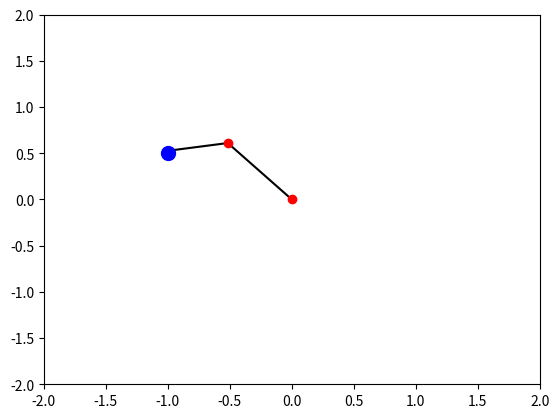

Python code for this plot:
import numpy as np
from matplotlib import pyplot as plt
import copy


class Arm2D(object):
    def __init__(self):
        self.motorN = 2
        self.currentJointAngles = np.zeros(self.motorN)
        # self.currentJointAngles = np.random.uniform(
        # low=-np.pi, high=np.pi, size=self.motorN)
        self.linkLength = [0.8, 0.5]
        self.endEffectorPos = self.forward_kinematikcs(self.currentJointAngles)
        self.targetPos = self.endEffectorPos
        self.eps = 1e-3
        self.alpha = 0.5
        self.max_iterN = 50

    def forward_kinematikcs(self, jointAngles):
        # position x
        x = self.linkLength[0] * np.cos(jointAngles[0])\
            + self.linkLength[1] * np.cos(jointAngles[0] + jointAngles[1])
        # position y
        y = self.linkLength[0] * np.sin(jointAngles[0])\
            + self.linkLength[1] * np.sin(jointAngles[0] + jointAngles[1])
        # print('x, y: ', x, y)
        return np.array([x, y])  # return end effector's [x,y] position

    def inverse_kinematics_GadientDescent(self, targetPos, plot=False):
        self.targetPos = targetPos
        itr = 0
        while (1):
            print("targetPos:", self.targetPos)
            itr += 1
            err = self.objective_func(self.currentJointAngles)
            if itr > self.max_iterN:
                print('not reach in {}'.format(self.max_iterN))
                plt.ioff()
                self.plot_arm()
                return self.currentJointAngles
            if err < self.eps:
                print('reach at {} steps'.format(itr))
                plt.ioff()
                self.plot_arm()
                return self.currentJointAngles

            grad = self.calc_gradient(
                self.objective_func, self.currentJointAngles)
            # print('gradient: ', gradient)
            self.currentJointAngles = self.currentJointAngles - self.alpha * grad
            self.endEffectorPos = self.forward_kinematikcs(
                self.currentJointAngles)
            print("currentPos: ", self.endEffectorPos)
            if plot:
                plt.ion()
                self.plot_arm()

    def inverse_kinematics_NewtonsMethod(self, targetPos, plot=False):
        self.targetPos = targetPos
        itr = 0
        while (1):
            err = self.objective_func(self.currentJointAngles)
            itr += 1
            if itr > self.max_iterN:
                print('not reach in {} steps'.format(self.max_iterN))
                plt.ioff()
                self.plot_arm()
                return self.currentJointAngles
            if err < self.eps:
                print('reach at {} steps'.format(itr))
                plt.ioff()
                self.plot_arm()
                return self.currentJointAngles

            grad = self.calc_gradient(
                self.objective_func, self.currentJointAngles)
            hessian = self.calc_hessian(
                self.objective_func, self.currentJointAngles)
            # the Hessian regularization (this seems to be important for convergence)
            hessian += 0.5 * np.eye(hessian.shape[0])
            delta_x = np.linalg.solve(hessian, grad)
            self.currentJointAngles = self.currentJointAngles - self.alpha * delta_x
            self.endEffectorPos = self.forward_kinematikcs(
                self.currentJointAngles)
            print("currentPos: ", self.endEffectorPos)
            if plot:
                plt.ion()
                self.plot_arm()

    def calc_hessian(self, f, x):
        h = 1e-5
        hessian = np.eye(x.size)

        for row in range(x.size):
            for col in range(x.size):
                store_x = copy.deepcopy(x)

                # ret = self.calc_gradient(self.calc_gradient(f, x), x)
                # print("ret: ", ret)
                # f(x1+h, x2+h)
                x[row] += h
                x[col] += h
                f_x_pp_h = f(x)
                x = copy.deepcopy(store_x)

                # f(x1+h, x2-h)
                x[row] += h
                x[col] -= h
                f_x_pm_h = f(x)
                x = copy.deepcopy(store_x)

                # f(x1-h, x2+h)
                x[row] -= h
                x[col] += h
                f_x_mp_h = f(x)
                x = copy.deepcopy(store_x)

                # f(x1-h, x2-h)
                x[row] -= h
                x[col] -= h
                f_x_mm_h = f(x)

                hessian[row][col] = (
                    f_x_pp_h - f_x_pm_h - f_x_mp_h + f_x_mm_h) / (4 * h)

        return hessian

    def objective_func(self, jointAngles):
        err_vec = self.forward_kinematikcs(jointAngles) - self.targetPos
        ret_val = (1./2.) * np.dot(err_vec, err_vec)
        # print('loss: ', ret_val)
        return ret_val

    # bad example
    def grad_function(self, f, x):
        h = 1e-4 * np.ones(self.motorN)
        return (f(x + h) - f(x - h)) / (2. * h)

    def calc_gradient(self, f, x):
        h = 1e-4
        gradient = np.zeros_like(x)

        for i in range(x.size):
            store_x = x[:]

            # f(x+h)
            x[i] += h
            f_x_plus_h = f(x)
            x = store_x[:]

            # f(x-h)
            x[i] -= h
            f_x_minus_h = f(x)

            gradient[i] = (f_x_plus_h - f_x_minus_h) / (2 * h)

        return gradient

    def plot_arm(self):
        dt = 1e-8
        shoulder = np.array([0, 0])
        elbow = shoulder + np.array(
            [self.linkLength[0] * np.cos(self.currentJointAngles[0]),
             self.linkLength[0] * np.sin(self.currentJointAngles[0])])
        wrist = self.endEffectorPos

        plt.cla()
        # 'k' means 'black color'
        plt.plot([shoulder[0], elbow[0]], [shoulder[1], elbow[1]], 'k-')
        plt.plot([elbow[0], wrist[0]], [elbow[1], wrist[1]], 'k-')

        plt.plot(shoulder[0], shoulder[1], 'ro')
        plt.plot(elbow[0], elbow[1], 'ro')
        plt.plot(wrist[0], wrist[1], 'ro')

        plt.plot(self.targetPos[0], self.targetPos[1], 'bo', ms=10)

        plt.xlim(-2, 2)
        plt.ylim(-2, 2)

        plt.show()
        plt.pause(dt)


def main():
    arm2d = Arm2D()
    # ion means Interactive mode ON. this seems to need for animation
    # plt.ion()  # ion means Interactive mode ON. this seems to need for animation
    # arm2d.forward_kinematikcs([np.pi, -np.pi/4.])
    # arm2d.inverse_kinematics_GadientDecsent([-1., -0.5], plot=True)
    arm2d.inverse_kinematics_NewtonsMethod([-1., 0.5], plot=True)
    # plt.ioff()


if __name__ == "__main__":
    main()
